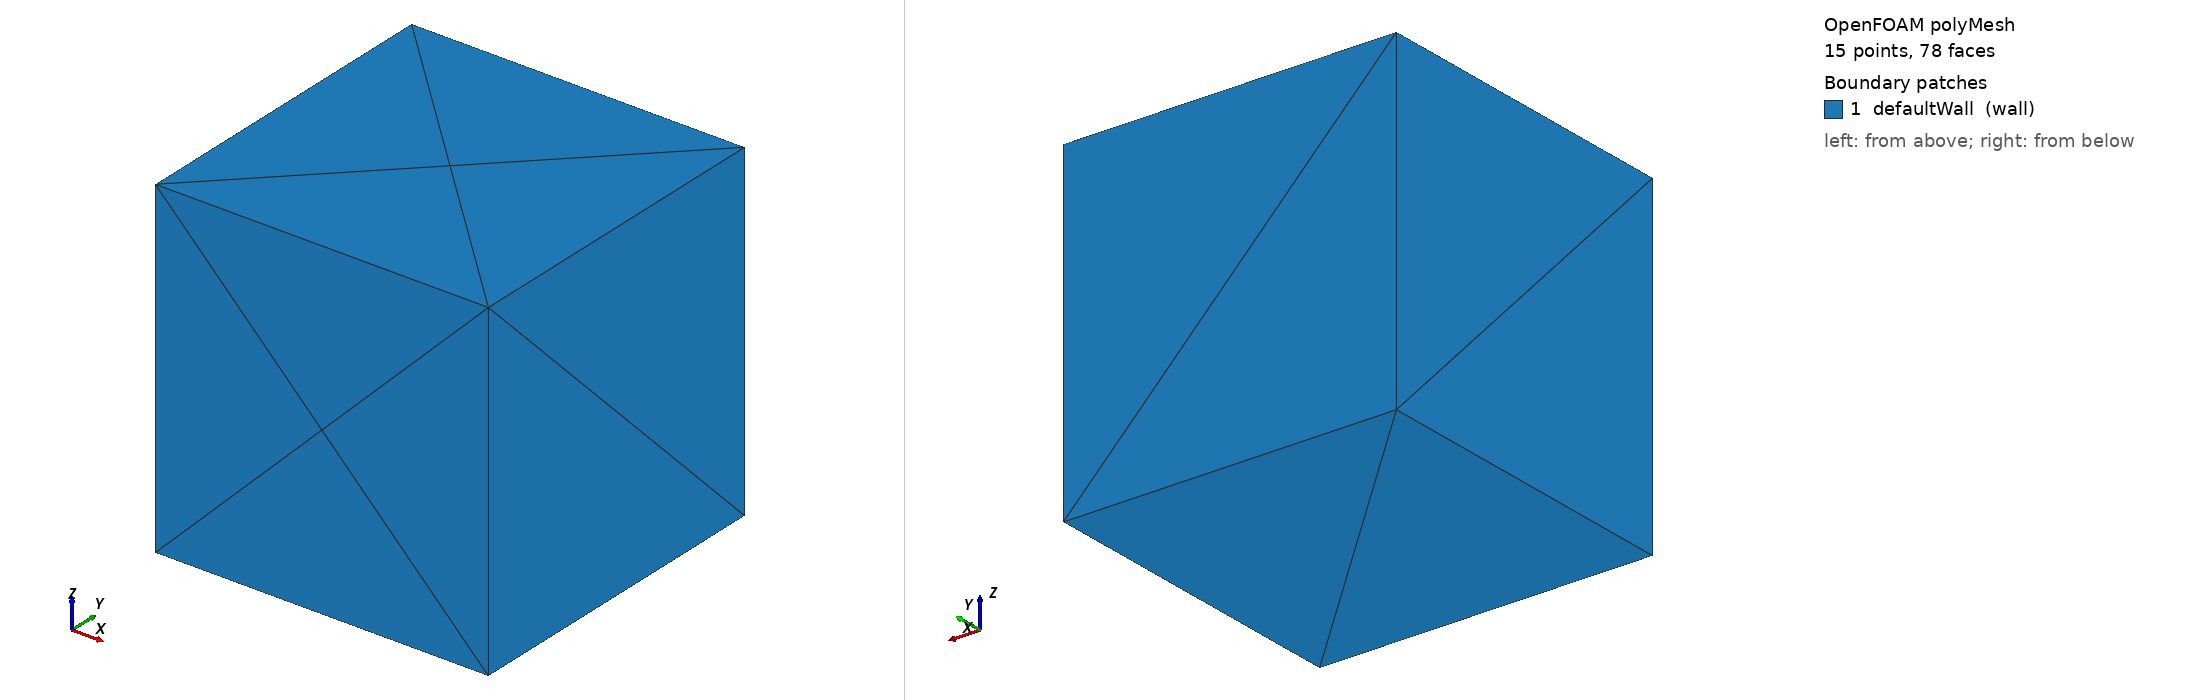

OpenFOAM case: the committed polyMesh, 15 points, 78 faces. Boundary patches (legend numbers): 1 defaultWall (wall). Left view from above one corner, right view from below the opposite corner. Boundary conditions: 0 field file(s) under 0/; 0 of 1 drawn patches have an entry in a shipped field file.

=== constant/polyMesh/boundary ===
/*--------------------------------*- C++ -*----------------------------------*\
  =========                 |
  \\      /  F ield         | OpenFOAM: The Open Source CFD Toolbox
   \\    /   O peration     |
    \\  /    A nd           | Version: 13
     \\/     M anipulation  |
\*---------------------------------------------------------------------------*/
FoamFile
{
    version     2.0;
    format      ascii;
    class       polyBoundaryMesh;
    location    "constant/polyMesh";
    object      boundary;
}
// * * * * * * * * * * * * * * * * * * * * * * * * * * * * * * * * * * * * //

1
(
    defaultWall
    {
        type            wall;
        nFaces          16;
        startFace       62;
    }
)

// ************************************************************************* //


Also in the case, not shown: constant/polyMesh/faces (numeric list); constant/polyMesh/neighbour (numeric list); constant/polyMesh/owner (numeric list); constant/polyMesh/points (numeric list).
